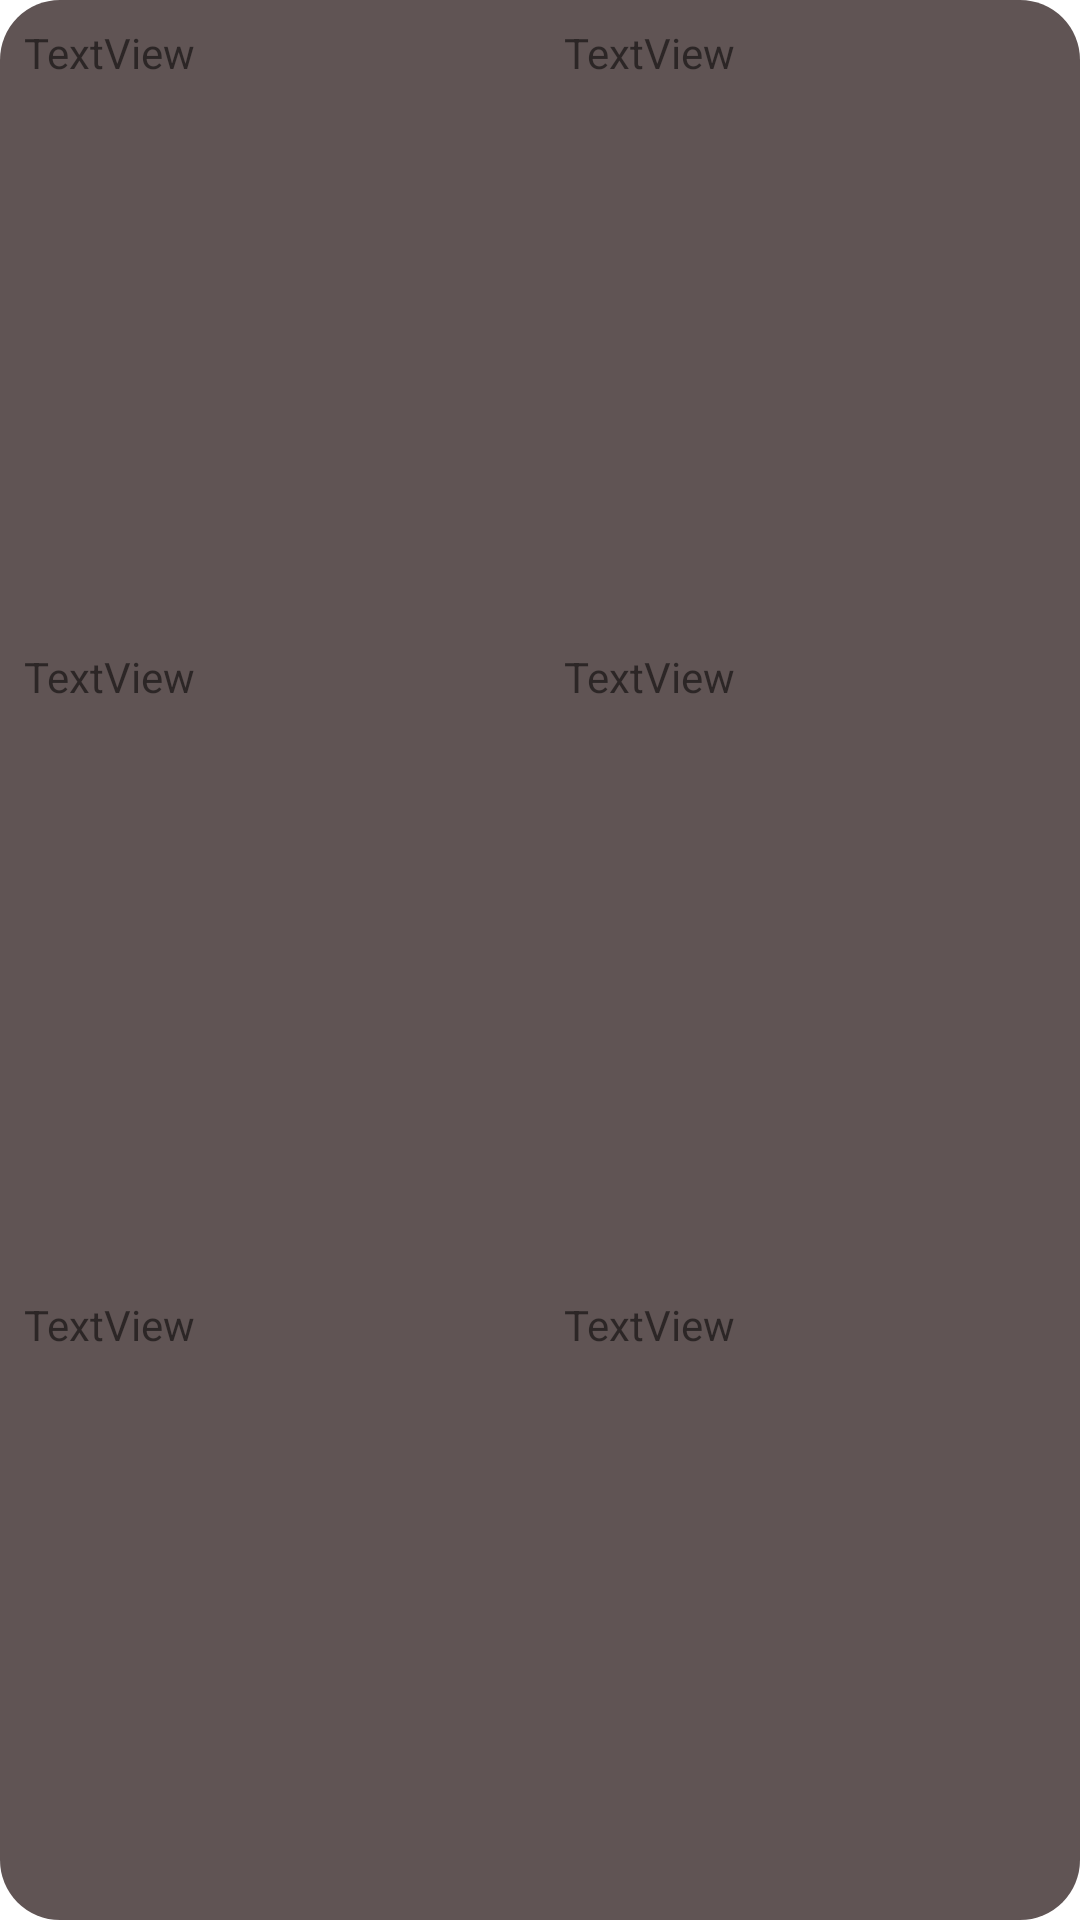

Reconstruct the res/layout file that produces this screen, plus the resources it refers to.
<!-- AndroidManifest.xml: application theme Theme.COdefestCompetitionDayProjectAdmin -->
<!-- res/layout/ticket_item.xml -->
<?xml version="1.0" encoding="utf-8"?>

<androidx.constraintlayout.widget.ConstraintLayout xmlns:android="http://schemas.android.com/apk/res/android"
    xmlns:app="http://schemas.android.com/apk/res-auto"
    xmlns:tools="http://schemas.android.com/tools"
    android:layout_width="match_parent"
    android:layout_height="wrap_content"
    android:background="@drawable/design"
    android:layout_margin="5dp"
    >

    <TextView
        android:id="@+id/titleText"
        android:layout_width="0dp"
        android:layout_height="33dp"
        android:layout_marginStart="8dp"
        android:layout_marginTop="8dp"
        android:layout_marginEnd="8dp"
        android:text="TextView"
        app:layout_constraintEnd_toStartOf="@+id/dateText"
        app:layout_constraintStart_toStartOf="parent"
        app:layout_constraintTop_toTopOf="parent" />

    <TextView
        android:id="@+id/descText"
        android:layout_width="0dp"
        android:layout_height="33dp"
        android:layout_marginStart="8dp"
        android:layout_marginTop="8dp"
        android:layout_marginEnd="8dp"
        android:layout_marginBottom="8dp"
        android:text="TextView"
        app:layout_constraintBottom_toTopOf="@+id/mobileText"
        app:layout_constraintEnd_toStartOf="@+id/typeText"
        app:layout_constraintStart_toStartOf="parent"
        app:layout_constraintTop_toBottomOf="@+id/titleText" />

    <TextView
        android:id="@+id/mobileText"
        android:layout_width="0dp"
        android:layout_height="33dp"
        android:layout_marginStart="8dp"
        android:layout_marginTop="8dp"
        android:layout_marginEnd="8dp"
        android:layout_marginBottom="8dp"
        android:text="TextView"
        app:layout_constraintBottom_toBottomOf="parent"
        app:layout_constraintEnd_toStartOf="@+id/emailText"
        app:layout_constraintStart_toStartOf="parent"
        app:layout_constraintTop_toBottomOf="@+id/descText" />

    <TextView
        android:id="@+id/dateText"
        android:layout_width="0dp"
        android:layout_height="33dp"
        android:layout_marginStart="8dp"
        android:layout_marginTop="8dp"
        android:layout_marginEnd="8dp"
        android:text="TextView"
        app:layout_constraintEnd_toEndOf="parent"
        app:layout_constraintStart_toEndOf="@+id/titleText"
        app:layout_constraintTop_toTopOf="parent" />

    <TextView
        android:id="@+id/typeText"
        android:layout_width="0dp"
        android:layout_height="33dp"
        android:layout_marginStart="8dp"
        android:layout_marginTop="8dp"
        android:layout_marginEnd="8dp"
        android:layout_marginBottom="8dp"
        android:text="TextView"
        app:layout_constraintBottom_toTopOf="@+id/emailText"
        app:layout_constraintEnd_toEndOf="parent"
        app:layout_constraintStart_toEndOf="@+id/descText"
        app:layout_constraintTop_toBottomOf="@+id/dateText" />

    <TextView
        android:id="@+id/emailText"
        android:layout_width="0dp"
        android:layout_height="33dp"
        android:layout_marginStart="8dp"
        android:layout_marginTop="8dp"
        android:layout_marginEnd="8dp"
        android:layout_marginBottom="8dp"
        android:text="TextView"
        app:layout_constraintBottom_toBottomOf="parent"
        app:layout_constraintEnd_toEndOf="parent"
        app:layout_constraintStart_toEndOf="@+id/mobileText"
        app:layout_constraintTop_toBottomOf="@+id/typeText" />


</androidx.constraintlayout.widget.ConstraintLayout>
<!-- resources referenced by this layout -->
<resources>
  <!-- drawable design (drawable) -->
  <?xml version="1.0" encoding="utf-8"?>
  
  <selector xmlns:android="http://schemas.android.com/apk/res/android">
  
      <item>
  
          <shape>
              <solid android:color="#605454" />
              <corners android:radius="20dp"/>
          </shape>
  
      </item>
  
  </selector>
  <style name="Theme.COdefestCompetitionDayProjectAdmin" parent="Theme.MaterialComponents.DayNight.DarkActionBar">
          
          <item name="colorPrimary">@color/purple_500</item>
          <item name="colorPrimaryVariant">@color/purple_700</item>
          <item name="colorOnPrimary">@color/white</item>
          
          <item name="colorSecondary">@color/teal_200</item>
          <item name="colorSecondaryVariant">@color/teal_700</item>
          <item name="colorOnSecondary">@color/black</item>
          
          <item name="android:statusBarColor" tools:targetApi="l">?attr/colorPrimaryVariant</item>
          
      </style>
  <!-- not gathered from this repository: default colours our renderer supplied (Android Studio template values) -->
  <color name="purple_500">#FF6200EE</color>
  <color name="purple_700">#FF3700B3</color>
  <color name="teal_200">#FF03DAC5</color>
  <color name="teal_700">#FF018786</color>
  <color name="black">#FF000000</color>
  <color name="white">#FFFFFFFF</color>
</resources>
